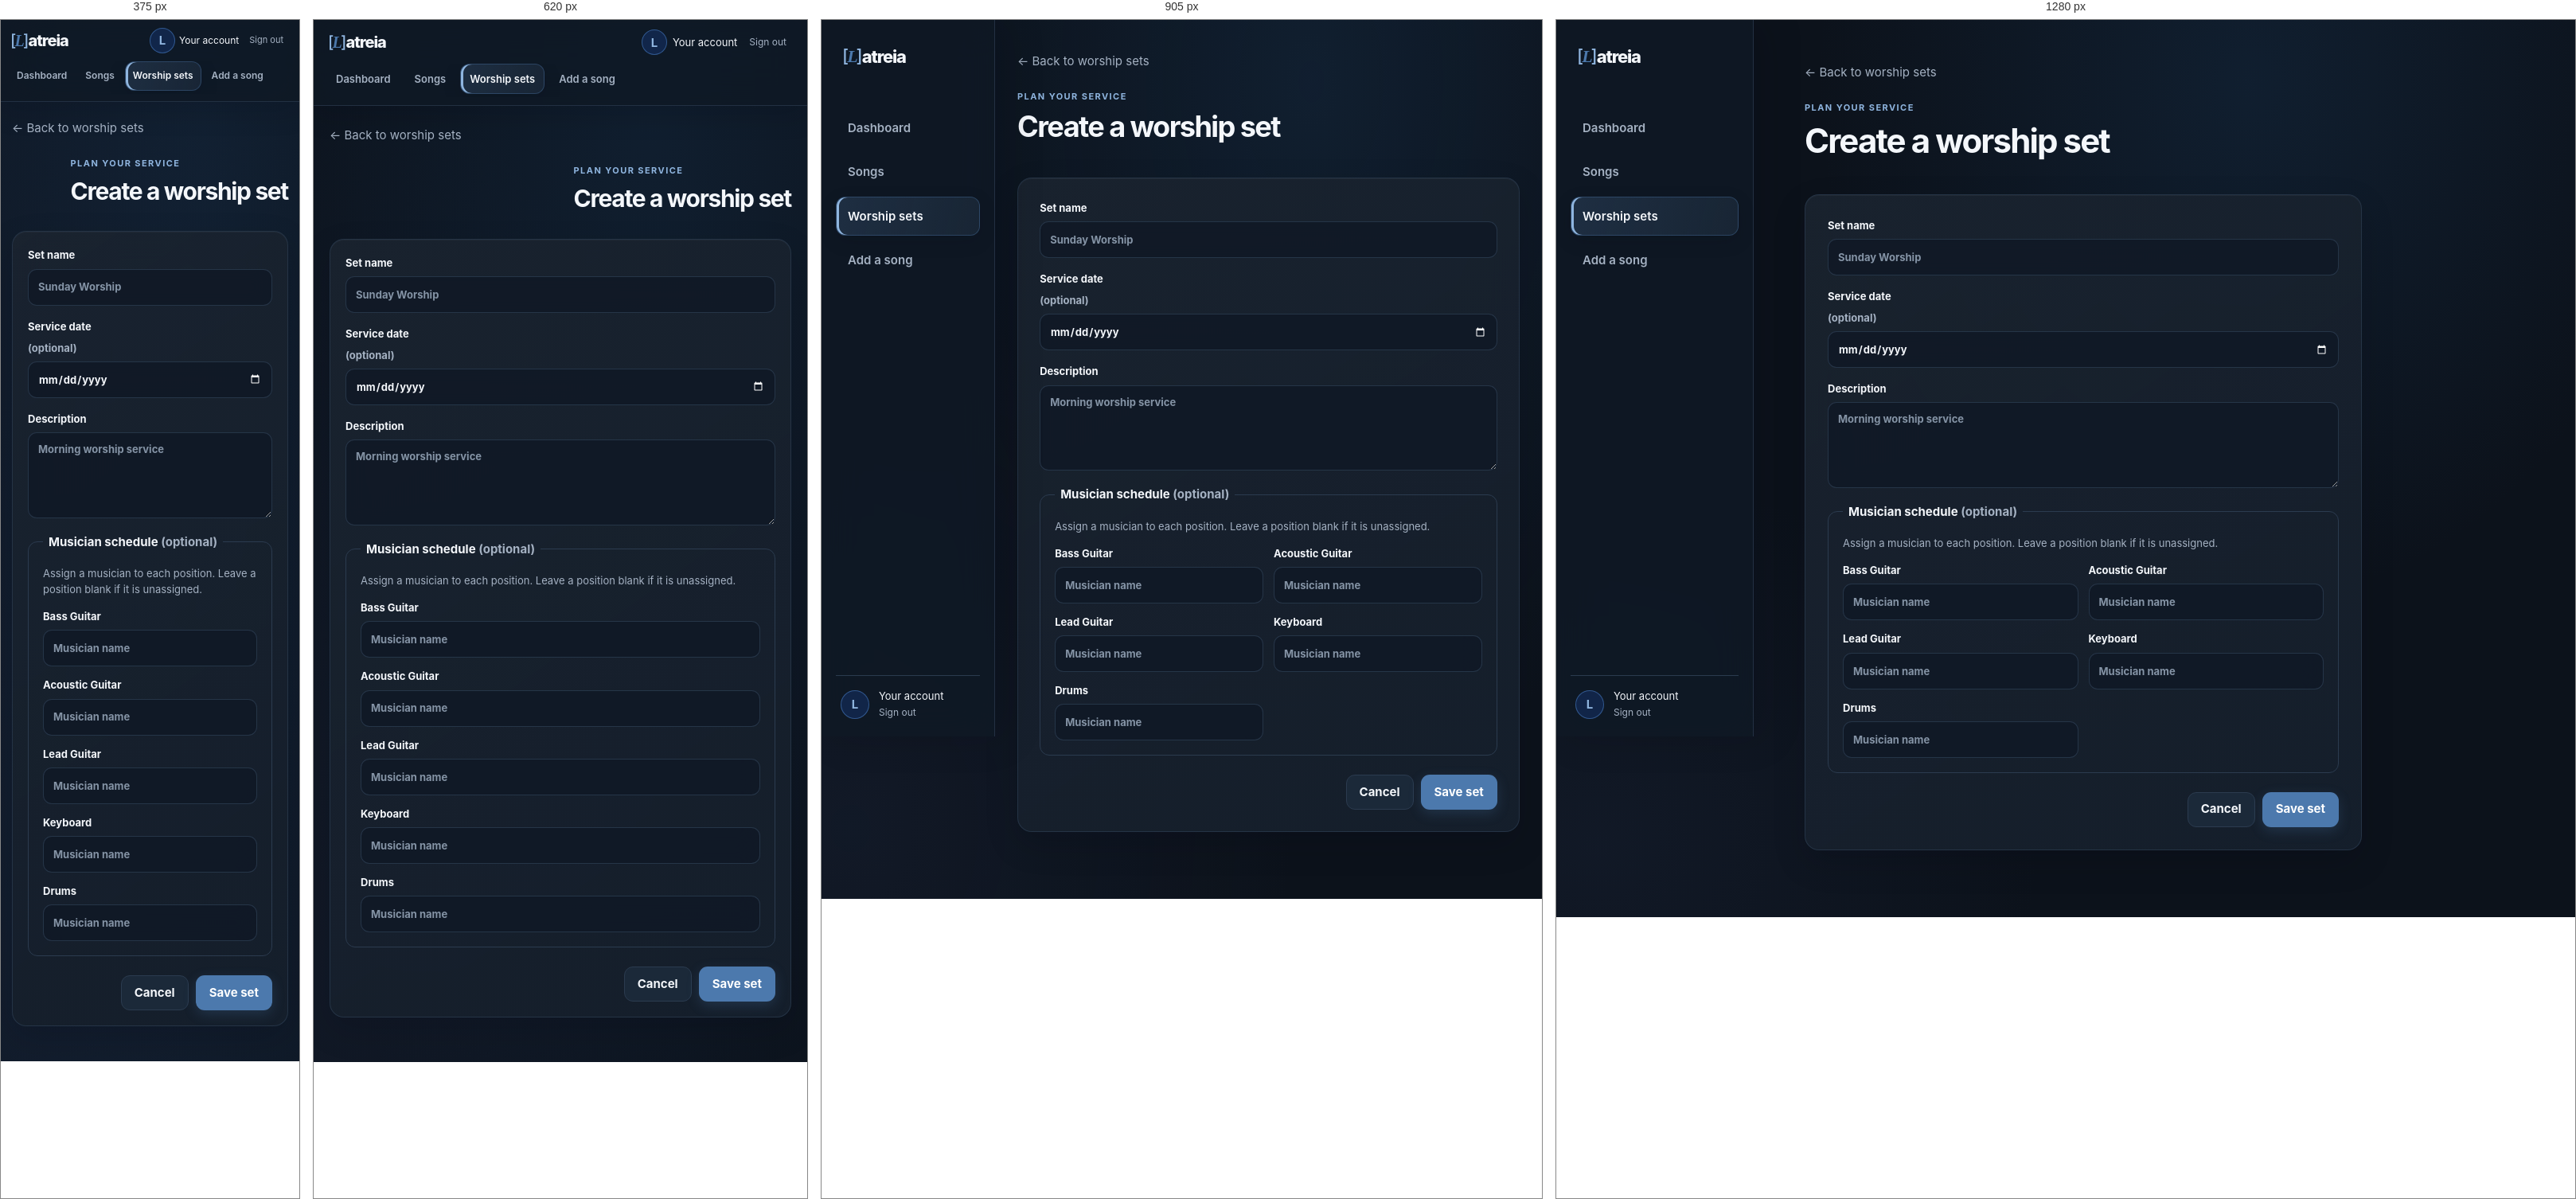
Rendered at 375 px, 620 px, 905 px and 1280 px, left to right.

<!-- file: create-set.html -->
<!doctype html>
<html lang="en">
<head><meta charset="utf-8"><meta name="viewport" content="width=device-width, initial-scale=1"><title>Create a worship set · Latreia</title><link rel="stylesheet" href="css/style.css"></head>
<body data-page="create-set" data-protected="true">
  <div class="app-shell">
    <aside class="sidebar"><a class="brand" href="index.html"><span class="brand-mark">[<span class="brand-initial">L</span>]</span><span>atreia</span></a><nav class="navigation" aria-label="Main navigation"><a class="nav-link" href="index.html">Dashboard</a><a class="nav-link" href="songs.html">Songs</a><a class="nav-link active" href="sets.html">Worship sets</a><a class="nav-link" href="add-song.html">Add a song</a></nav><div class="sidebar-user"><span class="avatar" id="userAvatar" aria-hidden="true">L</span><span class="user-name" id="userDisplayName">Your account</span><button class="text-button" id="logoutButton" type="button">Sign out</button></div></aside>
    <main class="main-content"><a class="back-link" href="sets.html">← Back to worship sets</a><header class="page-header"><div><p class="eyebrow">PLAN YOUR SERVICE</p><h1 id="setFormHeading">Create a worship set</h1></div></header><div class="notice" id="pageMessage" role="status" hidden></div>
      <form id="setForm" class="panel stack-form set-form">
        <label>Set name<input id="setName" name="name" maxlength="160" required placeholder="Sunday Worship"></label>
        <label>Service date <span class="muted">(optional)</span><input id="setServiceDateInput" name="service_date" type="date"></label>
        <label>Description<textarea id="setDescription" name="description" rows="4" maxlength="2000" placeholder="Morning worship service"></textarea></label>
        <fieldset class="musician-fieldset">
          <legend>Musician schedule <span class="muted">(optional)</span></legend>
          <p class="muted">Assign a musician to each position. Leave a position blank if it is unassigned.</p>
          <div class="musician-form-grid">
            <label>Bass Guitar<input name="musician-bass-guitar" maxlength="160" autocomplete="off" placeholder="Musician name"></label>
            <label>Acoustic Guitar<input name="musician-acoustic-guitar" maxlength="160" autocomplete="off" placeholder="Musician name"></label>
            <label>Lead Guitar<input name="musician-lead-guitar" maxlength="160" autocomplete="off" placeholder="Musician name"></label>
            <label>Keyboard<input name="musician-keyboard" maxlength="160" autocomplete="off" placeholder="Musician name"></label>
            <label>Drums<input name="musician-drums" maxlength="160" autocomplete="off" placeholder="Musician name"></label>
          </div>
        </fieldset>
        <div class="form-actions"><a class="button button-secondary" href="sets.html">Cancel</a><button class="button button-primary" type="submit">Save set</button></div>
      </form>
    </main>
  </div>
  <script type="module" src="src/main.jsx"></script>
</body>
</html>


/* @media block from style.css */
@media (max-width: 1050px) {
    .sidebar { width: 218px; }
    .main-content { width: calc(100% - 218px); margin-left: 218px; padding-right: 28px; padding-left: 28px; }
    .song-grid, .set-grid { grid-template-columns: 1fr; }
}

/* @media block from style.css */
@media (max-width: 760px) {
    .sidebar { position: static; width: 100%; padding: 14px 17px 10px; border-right: 0; border-bottom: 1px solid var(--border); }
    .brand { margin: 0 0 12px 2px; }
    .navigation { display: flex; gap: 5px; overflow-x: auto; padding-bottom: 4px; scrollbar-width: none; }
    .navigation::-webkit-scrollbar { display: none; }
    .nav-link { flex: 0 0 auto; padding: 8px 11px; font-size: 13px; }
    .nav-link.active { box-shadow: inset 0 -2px var(--primary); }
    .sidebar-user { display: flex; gap: 9px; margin-top: 10px; padding: 9px 2px 0; }
    .avatar { width: 30px; height: 30px; }
    .user-name { max-width: 48vw; }
    .main-content { width: 100%; min-height: 0; margin-left: 0; padding: 28px 18px 48px; }
    .stats-grid { grid-template-columns: repeat(2, minmax(0, 1fr)); }
    .dashboard-hero { min-height: 0; }
    .page-header, .performance-header { align-items: flex-start; }
    .page-header { flex-direction: column; gap: 16px; margin-bottom: 25px; }
    .page-header .header-actions { max-width: 100%; }
    .editor-layout { grid-template-columns: 1fr; }
    .live-preview-panel { position: static; max-height: none; }
    .add-to-set { align-items: stretch; flex-direction: column; }
    .set-song-search { width: 100%; }
    .set-song-row { grid-template-columns: 36px minmax(0, 1fr); }
    .set-song-row .card-actions { grid-column: 2; }
    .key-panel { align-items: stretch; flex-wrap: wrap; }
    .key-panel > .button { margin-left: auto; }
    .song-section-links { flex-wrap: nowrap; overflow-x: auto; scrollbar-color: var(--border) transparent; scrollbar-width: thin; }
    .chart-line { overflow-x: hidden; overscroll-behavior-x: auto; }
    .chart-line-content { width: 100%; min-width: 0; }
    .quick-actions { grid-template-columns: 1fr; }
    .musician-form-grid, .musician-schedule { grid-template-columns: 1fr; }
    .musician-schedule-panel .section-heading { align-items: flex-start; }
}

/* @media block from style.css */
@media (max-width: 480px) {
    .stats-grid { grid-template-columns: 1fr; gap: 10px; }
    .dashboard-hero { min-height: 0; padding: 25px 20px; }
    .dashboard-hero h1 { font-size: clamp(30px, 8vw, 34px); }
    .dashboard-hero-copy > p:not(.eyebrow) { max-width: 300px; }
    .dashboard-hero-actions { margin-top: 19px; }
    .dashboard-hero-actions .button { flex: 1 1 auto; }
    .stat-card { padding: 16px; }
    .stat-number { font-size: 27px; }
    .toolbar { align-items: stretch; flex-direction: column; }
    .language-filter { width: 100%; }
    .url-import { align-items: stretch; flex-direction: column; }
    .performance-header { flex-direction: column; }
    .set-song-navigation { flex-wrap: wrap; }
    .set-song-position { order: 1; width: 100%; }
    .set-song-navigation-actions { margin-left: auto; }
    .set-song-bottom-navigation .button { width: 100%; }
    .main-content { padding: 22px 12px 36px; }
    .performance-page { max-width: 100%; }
    .key-panel { display: grid; grid-template-columns: minmax(0, 1fr) auto; gap: 12px; padding: 14px; }
    .transpose-control { grid-column: 1 / -1; grid-row: 2; justify-content: center; gap: 14px; margin: 0; }
    .key-panel > .button { grid-column: 2; grid-row: 1; margin: 0; }
    .transpose-button { width: 48px; height: 48px; }
    .chart-card { padding: 10px; }
    .chart-card .rendered-chart { padding: 10px; border-color: transparent; border-radius: 0; }
    .chart-card .chart-line { padding: 4px 0; font-size: clamp(12px, 3.5vw, 14px); }
    .set-song-row .card-actions { gap: 6px; }
    .button-small { padding: 7px 9px; }
    .dashboard-modal { padding: 18px; }
    .theme-toggle-floating { right: 14px; bottom: 14px; }
}

/* @media block from style.css */
@media (max-width: 760px) {
    .song-app-shell .main-content { padding: 28px 18px 48px; }
    .song-app-shell .sidebar { padding: 28px 18px 18px; }
    .song-app-shell .sidebar-user { display: grid; gap: 2px 10px; margin-top: auto; padding: 15px 6px 2px; }
}

/* @media block from style.css */
@media (max-width: 480px) {
    .song-app-shell .main-content { padding: 22px 12px 36px; }
    .song-section-navigation-heading { align-items: flex-start; }
    .song-section-navigation-actions { gap: 7px; }
}

/* @media block from style.css */
@media (max-width: 1050px) {
    .main-content { padding-top: 40px; }
}

/* @media block from style.css */
@media (max-width: 760px) {
    .sidebar {
        display: grid;
        grid-template-columns: minmax(0, 1fr) auto;
        align-items: center;
        gap: 10px 14px;
        padding: 12px 18px 10px;
        background: color-mix(in srgb, var(--sidebar-surface) 94%, transparent);
        backdrop-filter: blur(14px);
    }

    .brand {
        align-self: center;
        margin: 0;
        font-size: 20px;
    }

    .navigation {
        grid-column: 1 / -1;
        grid-row: 2;
        margin: 0 -2px;
    }

    .nav-link { padding: 8px 11px; }

    .sidebar-user {
        justify-self: end;
        gap: 7px;
        margin: 0;
        padding: 0;
        border: 0;
    }

    .avatar { width: 32px; height: 32px; }
    .user-name { max-width: 26vw; }
    .text-button { padding: 7px 8px; }

    .main-content {
        padding: 25px 20px 56px;
    }

    .dashboard-hero {
        min-height: 0;
        padding: 32px 28px;
    }

    .dashboard-hero::before {
        right: -52px;
        width: 190px;
        opacity: .62;
    }

    .dashboard-hero::after { display: none; }
    .dashboard-hero-copy { max-width: 100%; }
    .dashboard-hero h1 { max-width: 510px; }

    .dashboard-page .stats-grid { gap: 12px; margin-bottom: 34px; }
    .dashboard-page .stat-card { min-height: 150px; padding: 18px; }
    .dashboard-page .stat-number { font-size: 34px; }

    .auth-card { backdrop-filter: blur(12px); }
}

/* @media block from style.css */
@media (max-width: 480px) {
    .sidebar { padding: 10px 12px 9px; }
    .navigation { gap: 3px; }
    .nav-link { padding: 8px 9px; font-size: 12px; }
    .sidebar-user { gap: 5px; }
    .user-name { max-width: 22vw; font-size: 12px; }
    .text-button { font-size: 11px; }

    .main-content { padding: 21px 14px 44px; }
    .dashboard-hero {
        padding: 27px 21px;
        border-radius: 19px;
    }
    .dashboard-hero::before {
        top: auto;
        right: -76px;
        bottom: -74px;
        width: 190px;
        transform: none;
        opacity: .42;
    }
    .dashboard-hero h1 { max-width: 330px; }
    .dashboard-hero-copy > p:not(.eyebrow) { max-width: 310px; }
    .dashboard-hero-actions { position: relative; }

    .dashboard-page .stats-grid {
        grid-template-columns: repeat(2, minmax(0, 1fr));
        gap: 10px;
        margin-bottom: 30px;
    }

    .dashboard-page .stat-card {
        min-height: 142px;
        padding: 15px;
    }

    .dashboard-page .stat-card:last-child { grid-column: 1 / -1; }
    .dashboard-page .stat-icon { width: 36px; height: 36px; }
    .dashboard-page .stat-label { font-size: 12px; }
    .dashboard-page .stat-number { font-size: 31px; }
    .dashboard-page .most-played-title { font-size: 19px; }
    .dashboard-page .content-section { margin-top: 34px; }
    .song-card { padding: 16px; }
}

/* @media block from style.css */
@media (max-width: 760px) {
    .sidebar {
        border-bottom-color: color-mix(in srgb, var(--border) 70%, transparent);
        box-shadow: 0 12px 32px rgb(3 9 18 / 14%);
        backdrop-filter: blur(24px) saturate(135%);
    }

    .dashboard-hero { min-height: 292px; }
    .dashboard-hero-copy { max-width: 82%; }
    .dashboard-hero::before { right: -48px; }
    .dashboard-hero::after { right: 68px; width: 290px; }
}

/* @media block from style.css */
@media (max-width: 480px) {
    .dashboard-hero { min-height: 0; }
    .dashboard-hero-copy { max-width: 100%; }
    .dashboard-hero::before { right: -76px; opacity: .32; }
    .dashboard-hero::after { display: none; }
}